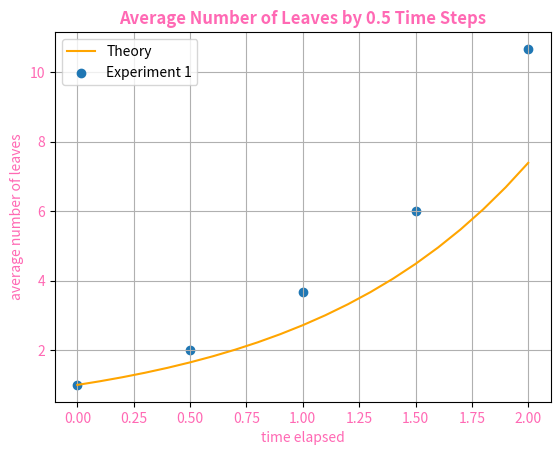
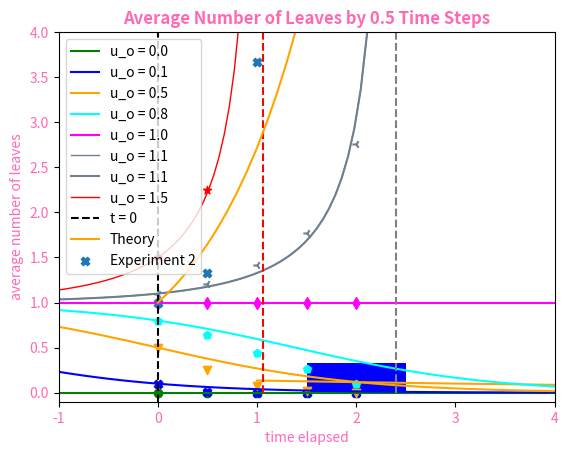
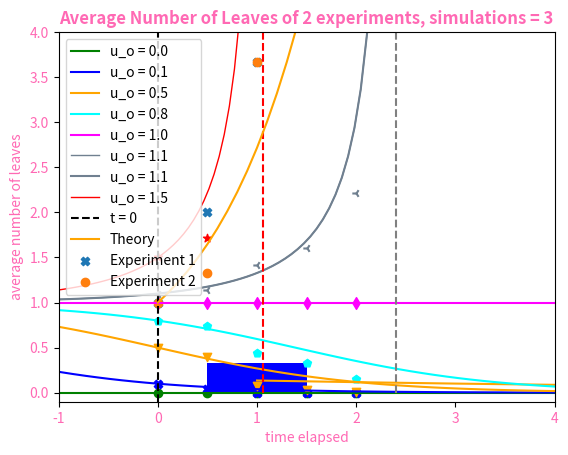

Write the Python code that produced these figures, in order. (Note: this script raises an exception after producing the figures.)
# Libraries 
import numpy as np
from numpy import random
import math 
import matplotlib.pyplot as plt
from matplotlib.pyplot import figure
import time 
from time import time
import matplotlib.backends.backend_pdf

total_maximum_time = 2 # float(input("What time do you want to use?"))

# This is alpha in the alpha Ricatti equuation when it's not one
# can alpha be a float?
t_scale = 1 # int(input("What max waiting time would you like to use [seconds]?"))

# implementing a max time safety [seconds] 
t_safe = 5 # float(input("What max waiting time would you like to use [seconds]?"))
#0.000001

num_iterations = int(3)# int(input("How many iterations would you like for each set of experiments?"))
comparison_points  = int(2)# at most 5, as currently how many distint markers there are for plots below. 
# int(input("How many comparison runs do you want to run?"))

theory_points = int(4) # rounds down, ex: 4.6 = 4
#theory_points = int(input("How many time intervals do you want?")) # float(input("How many theory points would you like to use?"))

t_width = round(total_maximum_time / theory_points, 2) #should round this for all through out


# Arrays to store informations for numerous loops 
def initiate_arrays():
    global Datas, Nodes, colors, u_array, markers 
    global hyperexploding, last_gen_leaves_exp, last_gen_leaves_ended, non_last_gen_leaves_ended, leaves_ended
    # Theses variables are now global
    
    Datas = np.array([]) # stores template information of each node
    Nodes = np.array([]) 
    # would like to automate and asjust colors based on number of max generations obtained
    colors = np.array(['green', 'blue', 'orange', 'cyan', 'magenta', 'slategray', 'red', 'lime', 'brown', 'hotpink', 
                       'green', 'blue', 'orange', 'cyan', 'magenta', 'slategray', 'red', 'lime', 'brown', 'hotpink', 
                       'green', 'blue', 'orange', 'cyan', 'magenta', 'slategray', 'red', 'lime', 'brown', 'hotpink']) 
    u_0 = np.array ([0.0, .1, 0.5, 0.8, 1.0, 1.1, 1.5]) # all
    #u_0 = np.array([0, 0.1, 0.5, 0.8, 1.0]) # 0-1
    # u_0 = np.array([1.0, 1.1, 1.5]) # <1
    u_array = u_0 # initial value conditions
    markers = np.array(['o', 'X', 'v' ,'p', 'd', '3', '*'])
   
    # need to split matrix to store these per num of iterations and comparison points?
    hyperexploding = np.array([])
    last_gen_leaves_exp =  np.array([]) 
    last_gen_leaves_ended =  np.array([]) 
    non_last_gen_leaves_ended =  np.array([]) 
    leaves_ended = np.array([]) 
    
    
    
    for i in range(theory_points + 1): 
        beta = round((t_width*i), 2) # beta dummy variable to iterate through incremental spaces
        globals()[f"u_T{beta+t_width}"] = np.array([])
        globals()[f"u_T_sums{beta+t_width}"] = np.array([])
      

#initializing arays
def initialize():
    global generation, data, lev, d_point
    
    #All these get re-initialized every iteration
    generation = 0 # the level of the node(s), passed to the data template
    data = np.array([]) # storing the template information for each node
    lev = np.array([]) # stores number of nodes for each generation 
    d_point = 0 # To keep track of parents
    
    for i in range(theory_points + 1): 
        beta = round((t_width*i), 2) # beta dummy variable to iterate through incremental spaces
        globals()[f"data_T{beta + t_width}"] = np.array([])  
    

# These are the templates used to store information for eah node in the 'data' array
class Start_Node: # for base case
    def __init__(self, generation, t_max):
        self.generation = generation
        self.duration = random.exponential(scale=1.0, size =1 ) / (t_scale ** generation)
        self.t_remaining = t_max - self.duration[0] # check convention vs int(self.duration)
        # print(self.generation, self.t_remaining)
        self.location = np.array([0])
        if self.t_remaining > 0:
            self.procreate = True #branch
        else:
            self.procreate = False
            #print('not if')
            
class Node: #for all subsequent node
    def __init__(self, generation, t_rem_parent, d_point, k): 
        # If d_point & others are global, do they need to be passed in?? unsure for python 'class' protocol.
        self.generation = generation 
        self.duration = random.exponential(scale=1.0, size =1 ) / (t_scale** self.generation)
        #print('duration', self.duration) - this is an array from for some reason
        self.t_remaining = t_rem_parent - self.duration[0] 
        self.parent_location = d_point
        if k == 0 :
            self.location = np.append(data[d_point].location, k - 1)
        else:
            self.location = np.append(data[d_point].location, k)   
        if self.t_remaining > 0:
            self.procreate = True
        else:
            self.procreate = False
            

def base_case(): # Initializing base case
    global generation, data, lev # Need to list any varaible that we are changing globally.
    data = np.append(data, Start_Node(generation, total_maximum_time))
    if data[-1].procreate == False:
        lev = np.append(lev, 0) # zero nodes were created 
    else:
        lev = np.append(lev, 1) #adds the node to the lev array
        t =  data[d_point].t_remaining # grab the parent time remaining 
        gen = 0 # This is a counter to record how many nodes will have in the next generation 
        generation = generation + 1 # Move to the next generation for child creation
        for k in range (2): # need two children 
            data = np.append(data, Node(generation, t, d_point, k) )
            if data[-1].procreate == True:
                gen += 1 # track the number of nodes to create children for in the subsequent generation
        lev = np.append(lev, gen) # Nuber of nodes (that proreate) per generation 
        

# iterative computational loop
def iterative_loop():
    global lev, d_point, data, generation
    # lev contains by geneartion the number of nodes that will procreate in the subsequent generation 
    generation = generation + 1 # Move to the next level
    if int(lev[-1]) != 0: # Run while the number of children appended is not zero 
                gen = 0 # reset the node count tracker to fill the lev array
                d_point = int(2*(sum(lev[:-2])) ) #adds from zero until the last two entries of lev
                for i in range(int(lev[-1])): # grabs last value in our lev array, which has number of nodes at each level    
                    d_point = d_point + 1  # points at parent location for which need to create children (which will be appended at the end of data array)
                    #print('d_oint', d_point)
                    while data[d_point].procreate == False: # If  the 'parent' timed out and no new nodes need to be made,  
                        d_point += 1 # move to the next (node in the same level)
                    if data[d_point].procreate == True:
                        t =  data[d_point].t_remaining # grab the parent time remaining 
                        #print('parent location', d_point)
                        #print('time left', t)
                        for k in range (2): # need two children 
                            #print('generation', generation)
                            data = np.append(data, Node(generation, t, d_point, k))
                            if data[-1].procreate == True:
                                gen += 1 # record how many nodes (vs leaves) will have in the next generation
                                #print('gen', gen)      
                lev = np.append(lev, gen) # add how many nodes were created in the cubsequent level into our 'lev' array.
               

def buckets():
    # Places nodes where they end, checking from the last bin (total max time elapsed + t_width) to the first. 
    for i in range (len(data)):    
        for j in range(theory_points +1):
            beta = round(t_width*j,2)
            if data[i].t_remaining < beta:
                globals()[f"data_T{total_maximum_time + t_width - beta}"] = np.append(globals()[f"data_T{total_maximum_time + t_width - beta}"], data[i])
                break
    # Start with t_width all the way to (t_max +t_width) = end of tree.
    template = 0
    for i in range(theory_points+1):
        beta = round(t_width*i, 2)
        globals()[f"u_T{beta+t_width}"] = np.append(globals()[f"u_T{beta+t_width}"], int(len(globals()[f'data_T{beta+t_width}'])))
        template = np.add(template, globals()[f"u_T{beta+t_width}"][-1])
        globals()[f"u_T_sums{beta+t_width}"] = np.append(globals()[f"u_T_sums{beta+t_width}"], template)
            

def count_leaves():
    global Datas, Nodes, last_gen_leaves_exp, last_gen_leaves_ended, non_last_gen_leaves_ended, hyperexploding, leaves_ended
    Datas = np.append(Datas, len(data))   # Datas = 2*Levels + 1
    Nodes = np.append(Nodes, sum(lev))  
    leaves_cont = 1
    for p in range (theory_points):  
        beta = round(t_width*p,2)
        last_gen_exploded = 0
        last_gen_ended = 0
        non_last_gen_ended = 0
        z = 0 
        for z in range (int(globals()[f"u_T{beta+t_width}"][-1])): 
            if globals()[f"data_T{beta+t_width}"][z].generation == data[-1].generation:
                if globals()[f"data_T{beta+t_width}"][z].procreate == True:
                    last_gen_exploded += 1 
            else:    
                non_last_gen_ended += 1
                        
        leaves_cont = leaves_cont +len(globals()[f"data_T{beta+t_width}"]) - (2*last_gen_exploded)
        leaves_ended = np.append(leaves_ended, leaves_cont)
        last_gen_leaves_exp =  np.append(last_gen_leaves_exp, last_gen_exploded)
        non_last_gen_leaves_ended = np.append(non_last_gen_leaves_ended, non_last_gen_ended)
        last_gen_leaves_ended = np.append(last_gen_leaves_ended, last_gen_ended)
        # Need a way to gather how many from last generation ended
        """
        print("Printitng tree from ", round((beta+t_width),2), " bucket.")
        print("leaves_cont", leaves_cont)
        print("new nodes ", globals()[f"u_T{beta+t_width}"][-1])
        print("nodes exploded in last generation ", last_gen_exploded) # equivalent to last spot of lev
        print("nodes non_last_gen ticked",  non_last_gen_ended)
        """
 
    hyperexploding =  np.append(hyperexploding, sum(last_gen_leaves_exp))   #do wereally want to add this here?
    #print('hyperexplodign', hyperexploding)

    

def evolution_tree(exp_num_iterations):
    #plt.scatter(10, data[0].t_remaining, c = 'black') 
    fig = plt.figure()
    for i in range (theory_points+1):
        beta = round(t_width*i, 2)
        x_axis = np.array([])
        y_axis = np.array([])
        gen_colors  = np.array([])
        for j in range (int(globals()[f"u_T{beta+t_width}"][-1])):
            x = 0
            for k in range (globals()[f"data_T{beta+t_width}"][j].generation):
                x = x + (globals()[f"data_T{beta+t_width}"][j].location[k+1])*((1/2)**(k+1))*10
            x_axis = np.append(x_axis, x)
            y_axis = np.append(y_axis, globals()[f"data_T{beta+t_width}"][j].t_remaining)
            gen_colors = np.append(gen_colors, colors[int(globals()[f"data_T{beta+t_width}"][j].generation)])
        plt.scatter(np.add(x_axis,10), y_axis, c = gen_colors)
    plt.title('Evolution of Leaves on a Phylogenetic Tree')
    plt.yticks(np.arange(-10, total_maximum_time+t_width, 0.5), color = 'hotpink')
    plt.xticks(ticks= [])
    plt.xlim(0, 20)
    plt.ylim(-10, 2)
    plt.axhline(0, color='red')
    plt.axhline(total_maximum_time, linewidth = 3, color='greenyellow', linestyle='dashdot')
    plt.axvline(10, linewidth = 0.2, color='black')
    plt.ylabel('time elapsed', color = 'hotpink')
    plt.xlabel('tree from simulation ' + str(exp_num_iterations+1), color = 'hotpink')
    # Need to still add legend. Distinct colors represent each generation.
    plt.grid()
    pdf.savefig()
    plt.close()
   

def probability_plot():
    points =  sorted(globals()[f"u_T{2.5}"], reverse=True)
    # print(points)
    #points = np.add(points, 1) # adjuting for plotting....
    phi = math.e ** (- total_maximum_time)
    x_max = 30
    x = np.linspace(1, x_max, x_max)
    #x = np.linspace(0, int (Levels[-1] + 1), 1000)
    y1 =  phi * ((1 - phi)**(x-1))
    
    figure(dpi=100)
    plt.title('Leaf Frequeny Plot of ' +str(num_iterations)+ ' Samples, T='+str(total_maximum_time), fontweight ='bold', color = 'hotpink' )
    plt.hist(points, bins = int(points[0]), range=(0,points[0]), align = 'left', density = True, histtype='bar',facecolor='b')
    plt.plot(x, y1, color = 'orange')
    plt.xlim(0, x_max)
    plt.ylim(0, 1)
    plt.xlabel('number of leaves in tree', color = 'hotpink')
    plt.ylabel('frequency / probability', color = 'hotpink')
    plt.xticks(color = 'hotpink')
    plt.yticks( color = 'hotpink')
    plt.show()

    #plt.savefig('ProbabilityPlot' +str(num_iterations), format="pdf", bbox_inches="tight")
    #plt.savefig("AvgProbaility.pdf", format="pdf", bbox_inches="tight")
    


def yule_process_ind(exp_num_iterations):
    # Nice visual for each plot, yet alone not that insightful
    finess = 0.1 
    x = np.arange(0, total_maximum_time + finess, finess)
    y = np.exp(x)

    plt.plot(x, y, color ='orange', label="Theory")
    plt.title('Number of Leaves by ' +str(t_width)+ ' Time Steps', fontweight ='bold', color = 'hotpink' )
    plt.xlabel('time elapsed', color = 'hotpink')
    plt.ylabel('number of leaves', color = 'hotpink')
    plt.xticks(color = 'hotpink')
    plt.yticks(color = 'hotpink')
    x_axis = np.arange(0, total_maximum_time+t_width, t_width)
    #y_axis = np.add()
    y_axis = np.insert(leaves_ended[-4:], 0, 1)
    #x_axis = np.tile(x_axis, (num_iterations, 1))
    #y_axis  = np.reshape(non_last_gen_leaves_ended , (num_iterations, theory_points))
    plt.scatter(x_axis, y_axis, marker = 'x', label = 'Simulation ' +str(exp_num_iterations+1) )   
   #add plotting zero

    plt.legend(loc="upper left")
    #plt.savefig("AvgProbaility.pdf", format="pdf", bbox_inches="tight")
    plt.grid()
    plt.show()

    
    

def yule_process(comp_points):
    global solution_data 
    finess = 0.1 
    x = np.arange(0, total_maximum_time + finess, finess)
    y = np.exp(x)
    plt.plot(x, y, color ='orange', label="Theory")
    plt.title('Average Number of Leaves by ' +str(t_width)+ ' Time Steps', fontweight ='bold', color = 'hotpink' )
    plt.xlabel('time elapsed', color = 'hotpink')
    plt.ylabel('average number of leaves', color = 'hotpink')
    plt.xticks(color = 'hotpink')
    plt.yticks(color = 'hotpink')
    x_axis = np.arange(0, total_maximum_time+t_width, t_width)
    #y_axis = np.add()
    for i in range (theory_points):
        beta = round((t_width*i), 2) # beta dummy variable to iterate through incremental spaces
        solution_data = np.append(solution_data, sum(leaves_ended[i::4])/num_iterations)
    #x_axis = np.tile(x_axis, (num_iterations, 1))
    y_axis  = np.insert(solution_data[-4:], 0, 1)
    plt.scatter(x_axis, y_axis, marker = markers[comp_points], label = 'Experiment ' +str(comp_points+1) )   
   #add plotting zero
    plt.legend(loc="upper left")
    #plt.savefig("AvgProbaility.pdf", format="pdf", bbox_inches="tight")
    plt.grid()
    #plt.show()

    
    

def yule_process_comp():
    global solution_data #average of number of leaves
    finess = 0.1 
    x = np.arange(0, total_maximum_time + finess, finess)
    y = np.exp(x)
    plt.plot(x, y, color ='orange', label="Theory")
    plt.title('Average Number of Leaves of ' + str(comparison_points) +' experiments, simulations = '+str(num_iterations), fontweight ='bold', color = 'hotpink' )
    plt.xlabel('time elapsed', color = 'hotpink')
    plt.ylabel('average number of leaves', color = 'hotpink')
    plt.xticks(color = 'hotpink')
    plt.yticks(color = 'hotpink')
    x_axis = np.arange(0, total_maximum_time+t_width, t_width)
    markers = np.array(['X', 'o', 'v' ,'p', '*'])
    solution_data = np.reshape(solution_data, (comparison_points, theory_points))
    for j in range (comparison_points):
        y_axis  = np.insert(solution_data[j], 0, 1)
        plt.scatter(x_axis, y_axis, marker = markers[j], label = 'Experiment ' +str(j+1) )   
    plt.legend(loc="upper left")
    plt.grid()
    plt.show()




def theory_plot():
    global results_shown
    x_numerical = np.arange(0, total_maximum_time+t_width, t_width, dtype=float)
    x_theory = np.linspace(-4, 8, 100)
    e_x = np.exp(x_theory)
    
    for i in range(len(u_array)): 
        base = np.full(theory_points+1, u_array[i])
        #base = np.reshape(np.full(comparison_points*(theory_points+1), u_array[j]),(comparison_points, theory_points+1))
        #for i in range(theory_points+1):
           # beta = round(t_width*i ,2)
        results_shown = np.append(results_shown, np.power(base, np.insert(solution_data[-4:], 0,1)))
            #print('to the power',  globals()[f'solution_data{beta}'])
            #epsilon = np.divide(np.sum(globals()[f'solution_data{beta}']), num_iterations)
            #globals()[f'results_shown{j}'] = np.append(globals()[f'results_shown{j}'],epsilon)
            #print('r_shown', globals()[f'results_shown{j}'])
        plt.scatter( x_numerical, results_shown[-5:], color = colors[i], marker=  markers[i])
    
        if u_array[i] == u_array[5]:
            x_theory = np.linspace(-4, 2.3, 100)
            e_x = np.exp(x_theory)
            y_theory = np.divide(u_array[i], np.subtract(u_array[i], np.multiply(np.subtract(u_array[i], 1), e_x)))
            plt.plot(x_theory, y_theory, color = colors[i], linewidth=1, label = 'u_o = ' +str(u_array[i]))

        if u_array[i] == u_array[6]:
            x_theory = np.linspace(-4, 1.08, 100)
            e_x = np.exp(x_theory)
            y_theory = np.divide(u_array[i], np.subtract(u_array[i], np.multiply(np.subtract(u_array[i], 1), e_x)))
            plt.plot(x_theory, y_theory, color = colors[i], linewidth=1, label = 'u_o = ' +str(u_array[i]))
        
        else:
            y_theory = np.divide(u_array[i], np.subtract(u_array[i], np.multiply(np.subtract(u_array[i], 1), e_x)))
            plt.plot(x_theory, y_theory, color = colors[i], label = 'u_o = ' +str(u_array[i]))
        

  
    x_axis = np.array([0,0])
    y_axis= np.array([-0.1,16])
    plt.plot(x_axis, y_axis, 'k--', label = 't = 0') #color = 'black', marker = '--')
     
    x_axis = np.array([2.4,2.4])
    y_axis= np.array([-0,10])
    plt.plot(x_axis, y_axis, color = 'gray', linestyle = 'dashed') 
    
    x_axis = np.array([1.06,1.06])
    y_axis= np.array([-0,10])
    plt.plot(x_axis, y_axis, color = 'red', linestyle = 'dashed')
    
    
    plt.title('Logistics Equation at Various Initial Conditions ', fontweight ='bold', color = 'hotpink' )
    plt.xlabel('time elapsed', color = 'hotpink')
    plt.ylabel('solution', color = 'hotpink')
    plt.xticks(color = 'hotpink')
    plt.yticks(color = 'hotpink')
    plt.xlim(-1, 4)
    plt.ylim(-0.1, 4)
    plt.legend(loc="upper right")
    plt.grid()
    plt.show()
        
    

def theory_plot_comp():
    global results_shown
    x_numerical = np.arange(0, total_maximum_time+t_width, t_width, dtype=float)
    x_theory = np.linspace(-4, 8, 100)
    e_x = np.exp(x_theory)
    for j in range (comparison_points):
        for i in range(len(u_array)): 
            base = np.full(theory_points+1, u_array[i])
        #base = np.reshape(np.full(comparison_points*(theory_points+1), u_array[j]),(comparison_points, theory_points+1))
        #for i in range(theory_points+1):
           # beta = round(t_width*i ,2)
            results_shown = np.append(results_shown, np.power(base, np.insert(solution_data[-4:], 0,1)))
            #print('to the power',  globals()[f'solution_data{beta}'])
            #epsilon = np.divide(np.sum(globals()[f'solution_data{beta}']), num_iterations)
            #globals()[f'results_shown{j}'] = np.append(globals()[f'results_shown{j}'],epsilon)
            #print('r_shown', globals()[f'results_shown{j}'])
            plt.scatter( x_numerical, results_shown[-5:], color = colors[j], marker=  markers[i])
    for i in range(len(u_array)): 
        if u_array[i] == u_array[5]:
            x_theory = np.linspace(-4, 2.3, 100)
            e_x = np.exp(x_theory)
            y_theory = np.divide(u_array[i], np.subtract(u_array[i], np.multiply(np.subtract(u_array[i], 1), e_x)))
            plt.plot(x_theory, y_theory, color = colors[i], linewidth=1, label = 'u_o = ' +str(u_array[i]))

        if u_array[i] == u_array[6]:
            x_theory = np.linspace(-4, 1.08, 100)
            e_x = np.exp(x_theory)
            y_theory = np.divide(u_array[i], np.subtract(u_array[i], np.multiply(np.subtract(u_array[i], 1), e_x)))
            plt.plot(x_theory, y_theory, color = colors[i], linewidth=1, label = 'u_o = ' +str(u_array[i]))
        
        else:
            y_theory = np.divide(u_array[i], np.subtract(u_array[i], np.multiply(np.subtract(u_array[i], 1), e_x)))
            plt.plot(x_theory, y_theory, color = colors[i], label = 'u_o = ' +str(u_array[i]))
        
  
    x_axis = np.array([0,0])
    y_axis= np.array([-0.1,16])
    plt.plot(x_axis, y_axis, 'k--', label = 't = 0') #color = 'black', marker = '--')
     
    x_axis = np.array([2.4,2.4])
    y_axis= np.array([-0,10])
    plt.plot(x_axis, y_axis, color = 'gray', linestyle = 'dashed') 
    
    x_axis = np.array([1.06,1.06])
    y_axis= np.array([-0,10])
    plt.plot(x_axis, y_axis, color = 'red', linestyle = 'dashed')
    
    
    plt.title('Logistics Equation at Various Initial Conditions ', fontweight ='bold', color = 'hotpink' )
    plt.xlabel('time elapsed', color = 'hotpink')
    plt.ylabel('solution', color = 'hotpink')
    plt.xticks(color = 'hotpink')
    plt.yticks(color = 'hotpink')
    plt.xlim(-1, 4)
    plt.ylim(-0.1, 4)
    plt.legend(loc="upper right")
    plt.grid()
    plt.show()
        
    

# Main
print('total_max', theory_points, 't_width', t_width) # prints the parpameters chosen for convinience in lue of promting 
pdf = matplotlib.backends.backend_pdf.PdfPages("output.pdf")
solution_data = np.array([]) #average of number of leaves
results_shown = np.array([])
for i in range (comparison_points):
    initiate_arrays()
    for z in range (num_iterations):
        initialize() # Setting Initial Parameters
        start_time = time() # # Record when computation will start, as an extra safety to prevent infinite while loop 
        base_case() # initialize base case
        while ((time() - start_time) < t_safe):
            iterative_loop()
            if int(lev[-1]) == 0:
                break
        buckets() 
        count_leaves() # need to add nodes non_last_gen_ended vs last_gen_ ended. 
        evolution_tree(z)
        #yule_process_ind(z) # Want the average
    yule_process(i)
    probability_plot()
    theory_plot()
pdf.close()    
yule_process_comp()
theory_plot_comp()    
      








